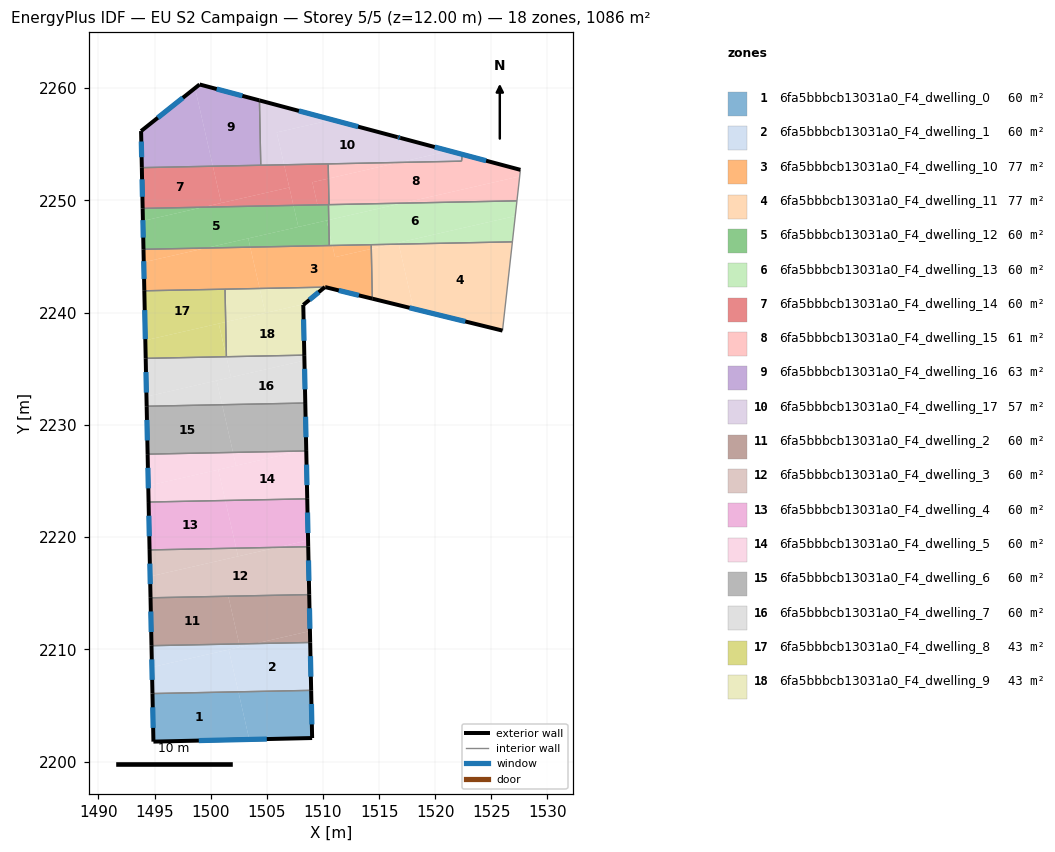
=== STOREY PLAN SPEC (per zone: floor XY polygon, exterior-wall plan segments, windows/doors) ===
zone 1: 6fa5bbbcb13031a0_F4_dwelling_0  (60.3 m²)
  floor: (1502.46, 2206.22) (1503.43, 2201.97) (1494.90, 2201.78) (1494.81, 2206.06)
  floor: (1508.95, 2206.35) (1509.03, 2202.10) (1503.43, 2201.97) (1502.46, 2206.22)
  exterior wall: (1509.03, 2202.10) – (1508.95, 2206.35)  [4.2 m]
    window: (1509.01, 2203.31) – (1508.97, 2205.14)  [2.3 m²]
  exterior wall: (1494.90, 2201.78) – (1509.03, 2202.10)  [14.1 m]
    window: (1498.93, 2201.87) – (1504.99, 2202.01)  [7.8 m²]
  exterior wall: (1494.81, 2206.06) – (1494.90, 2201.78)  [4.3 m]
    window: (1494.83, 2204.84) – (1494.87, 2203.00)  [2.4 m²]
  interior walls: 1
zone 2: 6fa5bbbcb13031a0_F4_dwelling_1  (60.3 m²)
  floor: (1508.86, 2210.61) (1508.95, 2206.35) (1502.46, 2206.22) (1501.61, 2209.98) (1503.96, 2210.52)
  floor: (1501.61, 2209.98) (1502.46, 2206.22) (1494.81, 2206.06) (1494.76, 2208.42)
  floor: (1502.53, 2210.49) (1502.60, 2210.21) (1494.76, 2208.42) (1494.72, 2210.33)
  floor: (1503.96, 2210.52) (1502.60, 2210.21) (1502.53, 2210.49)
  exterior wall: (1508.95, 2206.35) – (1508.86, 2210.62)  [4.3 m]
    window: (1508.92, 2207.57) – (1508.89, 2209.40)  [2.4 m²]
  exterior wall: (1494.72, 2210.33) – (1494.81, 2206.06)  [4.3 m]
    window: (1494.75, 2209.11) – (1494.78, 2207.28)  [2.4 m²]
  interior walls: 2
zone 3: 6fa5bbbcb13031a0_F4_dwelling_10  (77.4 m²)
  floor: (1503.52, 2245.84) (1504.36, 2242.16) (1494.08, 2241.95) (1494.03, 2244.50) (1499.57, 2245.76)
  floor: (1514.31, 2245.69) (1514.40, 2241.25) (1510.18, 2242.28) (1510.16, 2242.27) (1504.36, 2242.16) (1503.52, 2245.84) (1510.83, 2245.99) (1511.07, 2244.95)
  floor: (1514.30, 2246.06) (1514.31, 2245.69) (1511.07, 2244.95) (1510.83, 2245.99)
  floor: (1499.57, 2245.76) (1494.03, 2244.50) (1494.01, 2245.65)
  exterior wall: (1510.21, 2242.28) – (1514.40, 2241.25)  [4.3 m]
    window: (1511.41, 2241.98) – (1513.20, 2241.54)  [2.4 m²]
  exterior wall: (1510.18, 2242.28) – (1510.21, 2242.28)  [0.0 m]
  exterior wall: (1510.16, 2242.27) – (1510.18, 2242.28)  [0.0 m]
  exterior wall: (1494.01, 2245.65) – (1494.08, 2241.95)  [3.7 m]
    window: (1494.03, 2244.59) – (1494.06, 2243.01)  [2.0 m²]
  interior walls: 5
zone 4: 6fa5bbbcb13031a0_F4_dwelling_11  (77.4 m²)
  floor: (1526.88, 2246.31) (1526.00, 2238.40) (1518.06, 2240.35) (1516.75, 2246.11)
  floor: (1516.09, 2246.09) (1514.31, 2245.69) (1514.30, 2246.06)
  floor: (1516.75, 2246.11) (1518.06, 2240.35) (1514.40, 2241.25) (1514.31, 2245.69) (1516.09, 2246.09)
  exterior wall: (1514.40, 2241.25) – (1526.00, 2238.40)  [11.9 m]
    window: (1517.71, 2240.44) – (1522.68, 2239.22)  [6.6 m²]
  interior walls: 3
zone 5: 6fa5bbbcb13031a0_F4_dwelling_12  (60.3 m²)
  floor: (1510.33, 2248.21) (1510.54, 2247.29) (1510.56, 2245.98) (1503.52, 2245.84) (1503.34, 2246.62)
  floor: (1507.37, 2249.56) (1507.81, 2247.64) (1499.57, 2245.76) (1494.01, 2245.65) (1493.96, 2248.17) (1499.31, 2249.40)
  floor: (1510.52, 2248.26) (1510.54, 2247.29) (1510.33, 2248.21)
  floor: (1510.49, 2249.62) (1510.52, 2248.26) (1503.34, 2246.62) (1503.52, 2245.84) (1499.57, 2245.76) (1507.81, 2247.64) (1507.37, 2249.56) (1499.31, 2249.40) (1493.96, 2248.17) (1493.99, 2246.36) (1493.93, 2249.29)
  exterior wall: (1493.93, 2249.29) – (1494.01, 2245.65)  [3.6 m]
    window: (1493.96, 2248.25) – (1493.99, 2246.69)  [2.0 m²]
  interior walls: 3
zone 6: 6fa5bbbcb13031a0_F4_dwelling_13  (60.3 m²)
  floor: (1527.28, 2249.96) (1527.13, 2248.61) (1516.09, 2246.09) (1510.83, 2245.99) (1510.54, 2247.29) (1510.52, 2248.26) (1517.09, 2249.76)
  floor: (1527.13, 2248.61) (1526.88, 2246.31) (1516.75, 2246.11) (1516.72, 2246.24)
  floor: (1517.09, 2249.76) (1510.52, 2248.26) (1510.49, 2249.62)
  floor: (1510.54, 2247.29) (1510.83, 2245.99) (1510.56, 2245.98)
  floor: (1516.72, 2246.24) (1516.75, 2246.11) (1516.09, 2246.09)
  interior walls: 6
zone 7: 6fa5bbbcb13031a0_F4_dwelling_14  (60.3 m²)
  floor: (1507.00, 2251.16) (1507.37, 2249.56) (1499.31, 2249.40)
  floor: (1500.19, 2253.05) (1500.94, 2249.77) (1499.31, 2249.40) (1493.93, 2249.29) (1493.86, 2252.92)
  floor: (1506.54, 2253.18) (1507.00, 2251.16) (1500.94, 2249.77) (1500.19, 2253.05)
  floor: (1510.47, 2253.26) (1510.49, 2251.95) (1509.05, 2251.62) (1509.51, 2249.60) (1507.37, 2249.56) (1506.54, 2253.18)
  floor: (1510.49, 2251.95) (1510.54, 2249.63) (1509.51, 2249.60) (1509.05, 2251.62)
  exterior wall: (1493.86, 2252.92) – (1493.93, 2249.29)  [3.6 m]
    window: (1493.88, 2251.88) – (1493.91, 2250.33)  [2.0 m²]
  interior walls: 5
zone 8: 6fa5bbbcb13031a0_F4_dwelling_15  (61.0 m²)
  floor: (1527.59, 2252.73) (1527.53, 2252.14) (1517.09, 2249.76) (1510.54, 2249.62) (1510.49, 2251.95) (1516.78, 2253.39) (1522.34, 2253.50) (1522.42, 2254.09) (1521.25, 2254.41) (1521.27, 2254.41)
  floor: (1527.53, 2252.14) (1527.28, 2249.96) (1517.09, 2249.76)
  floor: (1521.27, 2254.41) (1521.25, 2254.41) (1516.65, 2255.64) (1516.90, 2255.57)
  floor: (1516.78, 2253.39) (1510.49, 2251.95) (1510.47, 2253.26)
  exterior wall: (1516.90, 2255.57) – (1516.65, 2255.64)  [0.3 m]
    window: (1516.83, 2255.59) – (1516.72, 2255.62)  [0.1 m²]
  exterior wall: (1527.59, 2252.73) – (1516.90, 2255.57)  [11.1 m]
    window: (1524.54, 2253.54) – (1519.95, 2254.76)  [6.1 m²]
  interior walls: 6
zone 9: 6fa5bbbcb13031a0_F4_dwelling_16  (62.7 m²)
  floor: (1498.60, 2260.01) (1500.19, 2253.05) (1493.86, 2252.92) (1493.79, 2256.18)
  floor: (1504.34, 2258.91) (1504.46, 2253.14) (1500.19, 2253.05) (1498.60, 2260.01) (1499.01, 2260.33)
  exterior wall: (1493.79, 2256.18) – (1493.86, 2252.92)  [3.3 m]
    window: (1493.81, 2255.25) – (1493.84, 2253.85)  [1.8 m²]
  exterior wall: (1499.01, 2260.33) – (1493.79, 2256.18)  [6.7 m]
    window: (1497.52, 2259.15) – (1495.28, 2257.37)  [3.7 m²]
  exterior wall: (1504.34, 2258.91) – (1499.01, 2260.33)  [5.5 m]
    window: (1502.82, 2259.32) – (1500.53, 2259.93)  [3.0 m²]
  interior walls: 2
zone 10: 6fa5bbbcb13031a0_F4_dwelling_17  (57.3 m²)
  floor: (1521.25, 2254.41) (1516.78, 2253.39) (1506.54, 2253.18) (1505.88, 2256.06) (1510.82, 2257.19)
  floor: (1522.42, 2254.09) (1522.34, 2253.50) (1516.78, 2253.39) (1521.25, 2254.41)
  floor: (1510.82, 2257.19) (1505.88, 2256.06) (1506.54, 2253.18) (1504.46, 2253.14) (1504.34, 2258.91)
  exterior wall: (1516.65, 2255.64) – (1504.34, 2258.91)  [12.7 m]
    window: (1513.13, 2256.57) – (1507.86, 2257.98)  [7.0 m²]
  interior walls: 5
zone 11: 6fa5bbbcb13031a0_F4_dwelling_2  (60.3 m²)
  floor: (1501.56, 2214.74) (1502.53, 2210.49) (1494.72, 2210.33) (1494.64, 2214.59)
  floor: (1508.84, 2211.63) (1508.86, 2210.61) (1503.96, 2210.52)
  floor: (1508.77, 2214.88) (1508.84, 2211.63) (1503.96, 2210.52) (1502.53, 2210.49) (1501.56, 2214.74)
  exterior wall: (1508.86, 2210.62) – (1508.77, 2214.88)  [4.3 m]
    window: (1508.84, 2211.83) – (1508.80, 2213.66)  [2.4 m²]
  exterior wall: (1494.64, 2214.59) – (1494.72, 2210.33)  [4.3 m]
    window: (1494.66, 2213.38) – (1494.70, 2211.55)  [2.4 m²]
  interior walls: 2
zone 12: 6fa5bbbcb13031a0_F4_dwelling_3  (60.3 m²)
  floor: (1502.27, 2219.02) (1502.43, 2218.29) (1494.60, 2216.50) (1494.55, 2218.86)
  floor: (1505.95, 2219.09) (1502.43, 2218.29) (1502.27, 2219.02)
  floor: (1508.69, 2219.15) (1508.77, 2214.88) (1494.64, 2214.59) (1494.60, 2216.50) (1505.95, 2219.09)
  exterior wall: (1508.77, 2214.88) – (1508.69, 2219.15)  [4.3 m]
    window: (1508.75, 2216.10) – (1508.71, 2217.93)  [2.4 m²]
  exterior wall: (1494.55, 2218.86) – (1494.64, 2214.59)  [4.3 m]
    window: (1494.57, 2217.64) – (1494.61, 2215.81)  [2.4 m²]
  interior walls: 2
zone 13: 6fa5bbbcb13031a0_F4_dwelling_4  (60.3 m²)
  floor: (1501.30, 2223.27) (1502.27, 2219.02) (1494.55, 2218.86) (1494.46, 2223.13)
  floor: (1508.67, 2219.71) (1508.69, 2219.15) (1505.95, 2219.09)
  floor: (1508.60, 2223.41) (1508.67, 2219.71) (1505.95, 2219.09) (1502.27, 2219.02) (1501.30, 2223.27)
  exterior wall: (1508.69, 2219.15) – (1508.60, 2223.41)  [4.3 m]
    window: (1508.66, 2220.37) – (1508.62, 2222.19)  [2.4 m²]
  exterior wall: (1494.46, 2223.13) – (1494.55, 2218.86)  [4.3 m]
    window: (1494.49, 2221.91) – (1494.53, 2220.08)  [2.4 m²]
  interior walls: 2
zone 14: 6fa5bbbcb13031a0_F4_dwelling_5  (60.3 m²)
  floor: (1508.51, 2227.68) (1508.60, 2223.41) (1501.30, 2223.27) (1500.67, 2226.01) (1507.96, 2227.67)
  floor: (1500.67, 2226.01) (1501.30, 2223.27) (1494.46, 2223.13) (1494.43, 2224.58)
  floor: (1501.99, 2227.55) (1502.26, 2226.37) (1494.43, 2224.58) (1494.38, 2227.39)
  floor: (1507.96, 2227.67) (1502.26, 2226.37) (1501.99, 2227.55)
  exterior wall: (1508.60, 2223.41) – (1508.51, 2227.68)  [4.3 m]
    window: (1508.57, 2224.63) – (1508.54, 2226.46)  [2.4 m²]
  exterior wall: (1494.38, 2227.39) – (1494.46, 2223.13)  [4.3 m]
    window: (1494.40, 2226.18) – (1494.44, 2224.35)  [2.4 m²]
  interior walls: 2
zone 15: 6fa5bbbcb13031a0_F4_dwelling_6  (60.3 m²)
  floor: (1501.02, 2231.80) (1501.99, 2227.55) (1494.38, 2227.39) (1494.29, 2231.66)
  floor: (1508.42, 2231.95) (1508.51, 2227.80) (1507.96, 2227.67) (1501.99, 2227.55) (1501.02, 2231.80)
  floor: (1508.51, 2227.80) (1508.51, 2227.68) (1507.96, 2227.67)
  exterior wall: (1508.51, 2227.68) – (1508.42, 2231.95)  [4.3 m]
    window: (1508.49, 2228.90) – (1508.45, 2230.73)  [2.4 m²]
  exterior wall: (1494.29, 2231.66) – (1494.38, 2227.39)  [4.3 m]
    window: (1494.32, 2230.44) – (1494.35, 2228.61)  [2.4 m²]
  interior walls: 2
zone 16: 6fa5bbbcb13031a0_F4_dwelling_7  (60.3 m²)
  floor: (1508.35, 2235.74) (1508.42, 2231.95) (1501.02, 2231.80) (1500.53, 2233.95)
  floor: (1501.39, 2236.07) (1501.81, 2234.24) (1494.27, 2232.52) (1494.21, 2235.93)
  floor: (1508.34, 2236.21) (1508.35, 2235.74) (1501.81, 2234.24) (1501.39, 2236.07)
  floor: (1500.53, 2233.95) (1501.02, 2231.80) (1494.29, 2231.66) (1494.27, 2232.52)
  exterior wall: (1508.42, 2231.95) – (1508.34, 2236.21)  [4.3 m]
    window: (1508.40, 2233.17) – (1508.36, 2235.00)  [2.4 m²]
  exterior wall: (1494.21, 2235.93) – (1494.29, 2231.66)  [4.3 m]
    window: (1494.23, 2234.71) – (1494.27, 2232.88)  [2.4 m²]
  interior walls: 3
zone 17: 6fa5bbbcb13031a0_F4_dwelling_8  (43.3 m²)
  floor: (1500.71, 2239.03) (1501.39, 2236.07) (1494.21, 2235.93) (1494.17, 2237.53)
  floor: (1501.27, 2242.09) (1501.33, 2239.17) (1494.17, 2237.53) (1494.08, 2241.95)
  floor: (1501.33, 2239.17) (1501.40, 2236.08) (1500.71, 2239.03)
  exterior wall: (1494.08, 2241.95) – (1494.21, 2235.93)  [6.0 m]
    window: (1494.12, 2240.23) – (1494.17, 2237.65)  [3.3 m²]
  interior walls: 3
zone 18: 6fa5bbbcb13031a0_F4_dwelling_9  (43.3 m²)
  floor: (1508.34, 2240.77) (1508.25, 2240.69) (1508.34, 2236.21) (1501.40, 2236.08) (1501.33, 2239.17)
  floor: (1504.36, 2242.16) (1504.86, 2239.97) (1501.33, 2239.17) (1501.27, 2242.09)
  floor: (1510.16, 2242.27) (1508.34, 2240.77) (1504.86, 2239.97) (1504.36, 2242.16)
  exterior wall: (1508.25, 2240.69) – (1510.16, 2242.27)  [2.5 m]
    window: (1508.79, 2241.14) – (1509.62, 2241.82)  [1.4 m²]
  exterior wall: (1508.34, 2236.21) – (1508.25, 2240.69)  [4.5 m]
    window: (1508.31, 2237.49) – (1508.27, 2239.41)  [2.5 m²]
  interior walls: 3

=== DERIVED (storey summary) ===
Building: EU S2 Campaign
Storey: 5 of 5  (floor level z = 12.00 m)
Storey gross floor area: 1086.0 m²
Zones on this storey: 18
  - 6fa5bbbcb13031a0_F4_dwelling_0: floor 60.3 m²; exterior wall 22.7 m (68.0 m²); 3 window(s) 12.5 m²; WWR 18.4%
  - 6fa5bbbcb13031a0_F4_dwelling_1: floor 60.3 m²; exterior wall 8.5 m (25.6 m²); 2 window(s) 4.7 m²; WWR 18.4%
  - 6fa5bbbcb13031a0_F4_dwelling_10: floor 77.4 m²; exterior wall 8.1 m (24.2 m²); 2 window(s) 4.4 m²; WWR 18.2%
  - 6fa5bbbcb13031a0_F4_dwelling_11: floor 77.4 m²; exterior wall 11.9 m (35.8 m²); 1 window(s) 6.6 m²; WWR 18.4%
  - 6fa5bbbcb13031a0_F4_dwelling_12: floor 60.3 m²; exterior wall 3.6 m (10.9 m²); 1 window(s) 2.0 m²; WWR 18.4%
  - 6fa5bbbcb13031a0_F4_dwelling_13: floor 60.3 m²
  - 6fa5bbbcb13031a0_F4_dwelling_14: floor 60.3 m²; exterior wall 3.6 m (10.9 m²); 1 window(s) 2.0 m²; WWR 18.4%
  - 6fa5bbbcb13031a0_F4_dwelling_15: floor 61.0 m²; exterior wall 11.3 m (34.0 m²); 2 window(s) 6.2 m²; WWR 18.4%
  - 6fa5bbbcb13031a0_F4_dwelling_16: floor 62.7 m²; exterior wall 15.4 m (46.3 m²); 3 window(s) 8.5 m²; WWR 18.4%
  - 6fa5bbbcb13031a0_F4_dwelling_17: floor 57.3 m²; exterior wall 12.7 m (38.2 m²); 1 window(s) 7.0 m²; WWR 18.4%
  - 6fa5bbbcb13031a0_F4_dwelling_2: floor 60.3 m²; exterior wall 8.5 m (25.6 m²); 2 window(s) 4.7 m²; WWR 18.4%
  - 6fa5bbbcb13031a0_F4_dwelling_3: floor 60.3 m²; exterior wall 8.5 m (25.6 m²); 2 window(s) 4.7 m²; WWR 18.4%
  - 6fa5bbbcb13031a0_F4_dwelling_4: floor 60.3 m²; exterior wall 8.5 m (25.6 m²); 2 window(s) 4.7 m²; WWR 18.4%
  - 6fa5bbbcb13031a0_F4_dwelling_5: floor 60.3 m²; exterior wall 8.5 m (25.6 m²); 2 window(s) 4.7 m²; WWR 18.4%
  - 6fa5bbbcb13031a0_F4_dwelling_6: floor 60.3 m²; exterior wall 8.5 m (25.6 m²); 2 window(s) 4.7 m²; WWR 18.4%
  - 6fa5bbbcb13031a0_F4_dwelling_7: floor 60.3 m²; exterior wall 8.5 m (25.6 m²); 2 window(s) 4.7 m²; WWR 18.4%
  - 6fa5bbbcb13031a0_F4_dwelling_8: floor 43.3 m²; exterior wall 6.0 m (18.1 m²); 1 window(s) 3.3 m²; WWR 18.4%
  - 6fa5bbbcb13031a0_F4_dwelling_9: floor 43.3 m²; exterior wall 7.0 m (20.9 m²); 2 window(s) 3.8 m²; WWR 18.4%
Zone adjacency (shared interzone walls):
  - 6fa5bbbcb13031a0_F4_dwelling_0 ↔ 6fa5bbbcb13031a0_F4_dwelling_1
  - 6fa5bbbcb13031a0_F4_dwelling_1 ↔ 6fa5bbbcb13031a0_F4_dwelling_2
  - 6fa5bbbcb13031a0_F4_dwelling_10 ↔ 6fa5bbbcb13031a0_F4_dwelling_11
  - 6fa5bbbcb13031a0_F4_dwelling_10 ↔ 6fa5bbbcb13031a0_F4_dwelling_12
  - 6fa5bbbcb13031a0_F4_dwelling_10 ↔ 6fa5bbbcb13031a0_F4_dwelling_13
  - 6fa5bbbcb13031a0_F4_dwelling_10 ↔ 6fa5bbbcb13031a0_F4_dwelling_8
  - 6fa5bbbcb13031a0_F4_dwelling_10 ↔ 6fa5bbbcb13031a0_F4_dwelling_9
  - 6fa5bbbcb13031a0_F4_dwelling_11 ↔ 6fa5bbbcb13031a0_F4_dwelling_13
  - 6fa5bbbcb13031a0_F4_dwelling_12 ↔ 6fa5bbbcb13031a0_F4_dwelling_13
  - 6fa5bbbcb13031a0_F4_dwelling_12 ↔ 6fa5bbbcb13031a0_F4_dwelling_14
  - 6fa5bbbcb13031a0_F4_dwelling_13 ↔ 6fa5bbbcb13031a0_F4_dwelling_14
  - 6fa5bbbcb13031a0_F4_dwelling_13 ↔ 6fa5bbbcb13031a0_F4_dwelling_15
  - 6fa5bbbcb13031a0_F4_dwelling_14 ↔ 6fa5bbbcb13031a0_F4_dwelling_15
  - 6fa5bbbcb13031a0_F4_dwelling_14 ↔ 6fa5bbbcb13031a0_F4_dwelling_16
  - 6fa5bbbcb13031a0_F4_dwelling_14 ↔ 6fa5bbbcb13031a0_F4_dwelling_17
  - 6fa5bbbcb13031a0_F4_dwelling_15 ↔ 6fa5bbbcb13031a0_F4_dwelling_17
  - 6fa5bbbcb13031a0_F4_dwelling_16 ↔ 6fa5bbbcb13031a0_F4_dwelling_17
  - 6fa5bbbcb13031a0_F4_dwelling_2 ↔ 6fa5bbbcb13031a0_F4_dwelling_3
  - 6fa5bbbcb13031a0_F4_dwelling_3 ↔ 6fa5bbbcb13031a0_F4_dwelling_4
  - 6fa5bbbcb13031a0_F4_dwelling_4 ↔ 6fa5bbbcb13031a0_F4_dwelling_5
  - 6fa5bbbcb13031a0_F4_dwelling_5 ↔ 6fa5bbbcb13031a0_F4_dwelling_6
  - 6fa5bbbcb13031a0_F4_dwelling_6 ↔ 6fa5bbbcb13031a0_F4_dwelling_7
  - 6fa5bbbcb13031a0_F4_dwelling_7 ↔ 6fa5bbbcb13031a0_F4_dwelling_8
  - 6fa5bbbcb13031a0_F4_dwelling_7 ↔ 6fa5bbbcb13031a0_F4_dwelling_9
  - 6fa5bbbcb13031a0_F4_dwelling_8 ↔ 6fa5bbbcb13031a0_F4_dwelling_9